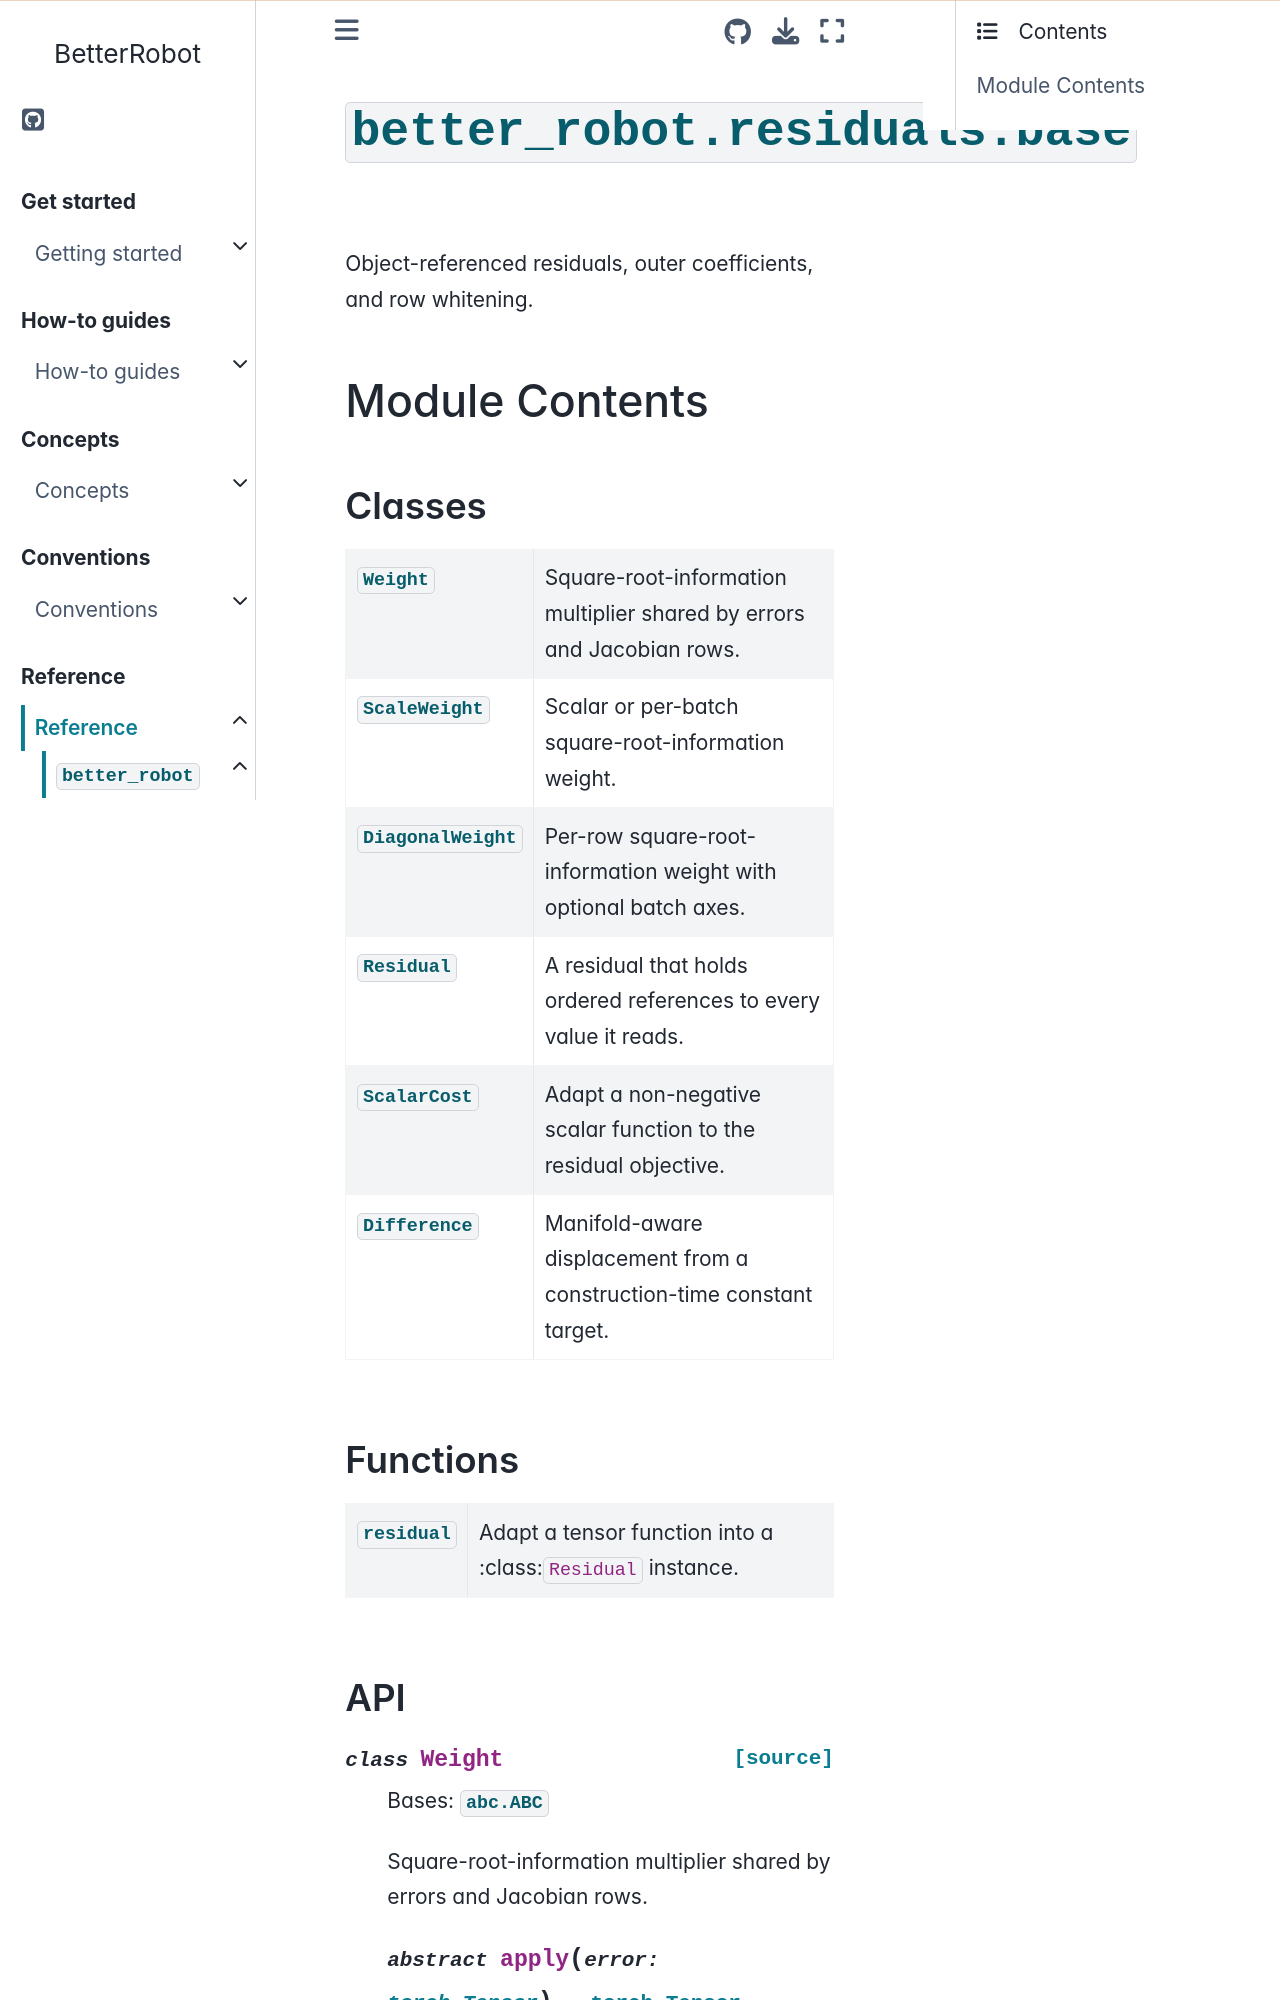

repository: rihat99/BetterRobot · page: reference/api/better_robot/better_robot.residuals.base.html · generator: sphinx

# {py:mod}`better_robot.residuals.base`

```{py:module} better_robot.residuals.base
```

```{autodoc2-docstring} better_robot.residuals.base
:allowtitles:
```

## Module Contents

### Classes

````{list-table}
:class: autosummary longtable
:align: left

* - {py:obj}`Weight <better_robot.residuals.base.Weight>`
  - ```{autodoc2-docstring} better_robot.residuals.base.Weight
    :summary:
    ```
* - {py:obj}`ScaleWeight <better_robot.residuals.base.ScaleWeight>`
  - ```{autodoc2-docstring} better_robot.residuals.base.ScaleWeight
    :summary:
    ```
* - {py:obj}`DiagonalWeight <better_robot.residuals.base.DiagonalWeight>`
  - ```{autodoc2-docstring} better_robot.residuals.base.DiagonalWeight
    :summary:
    ```
* - {py:obj}`Residual <better_robot.residuals.base.Residual>`
  - ```{autodoc2-docstring} better_robot.residuals.base.Residual
    :summary:
    ```
* - {py:obj}`Difference <better_robot.residuals.base.Difference>`
  - ```{autodoc2-docstring} better_robot.residuals.base.Difference
    :summary:
    ```
````

### Functions

````{list-table}
:class: autosummary longtable
:align: left
